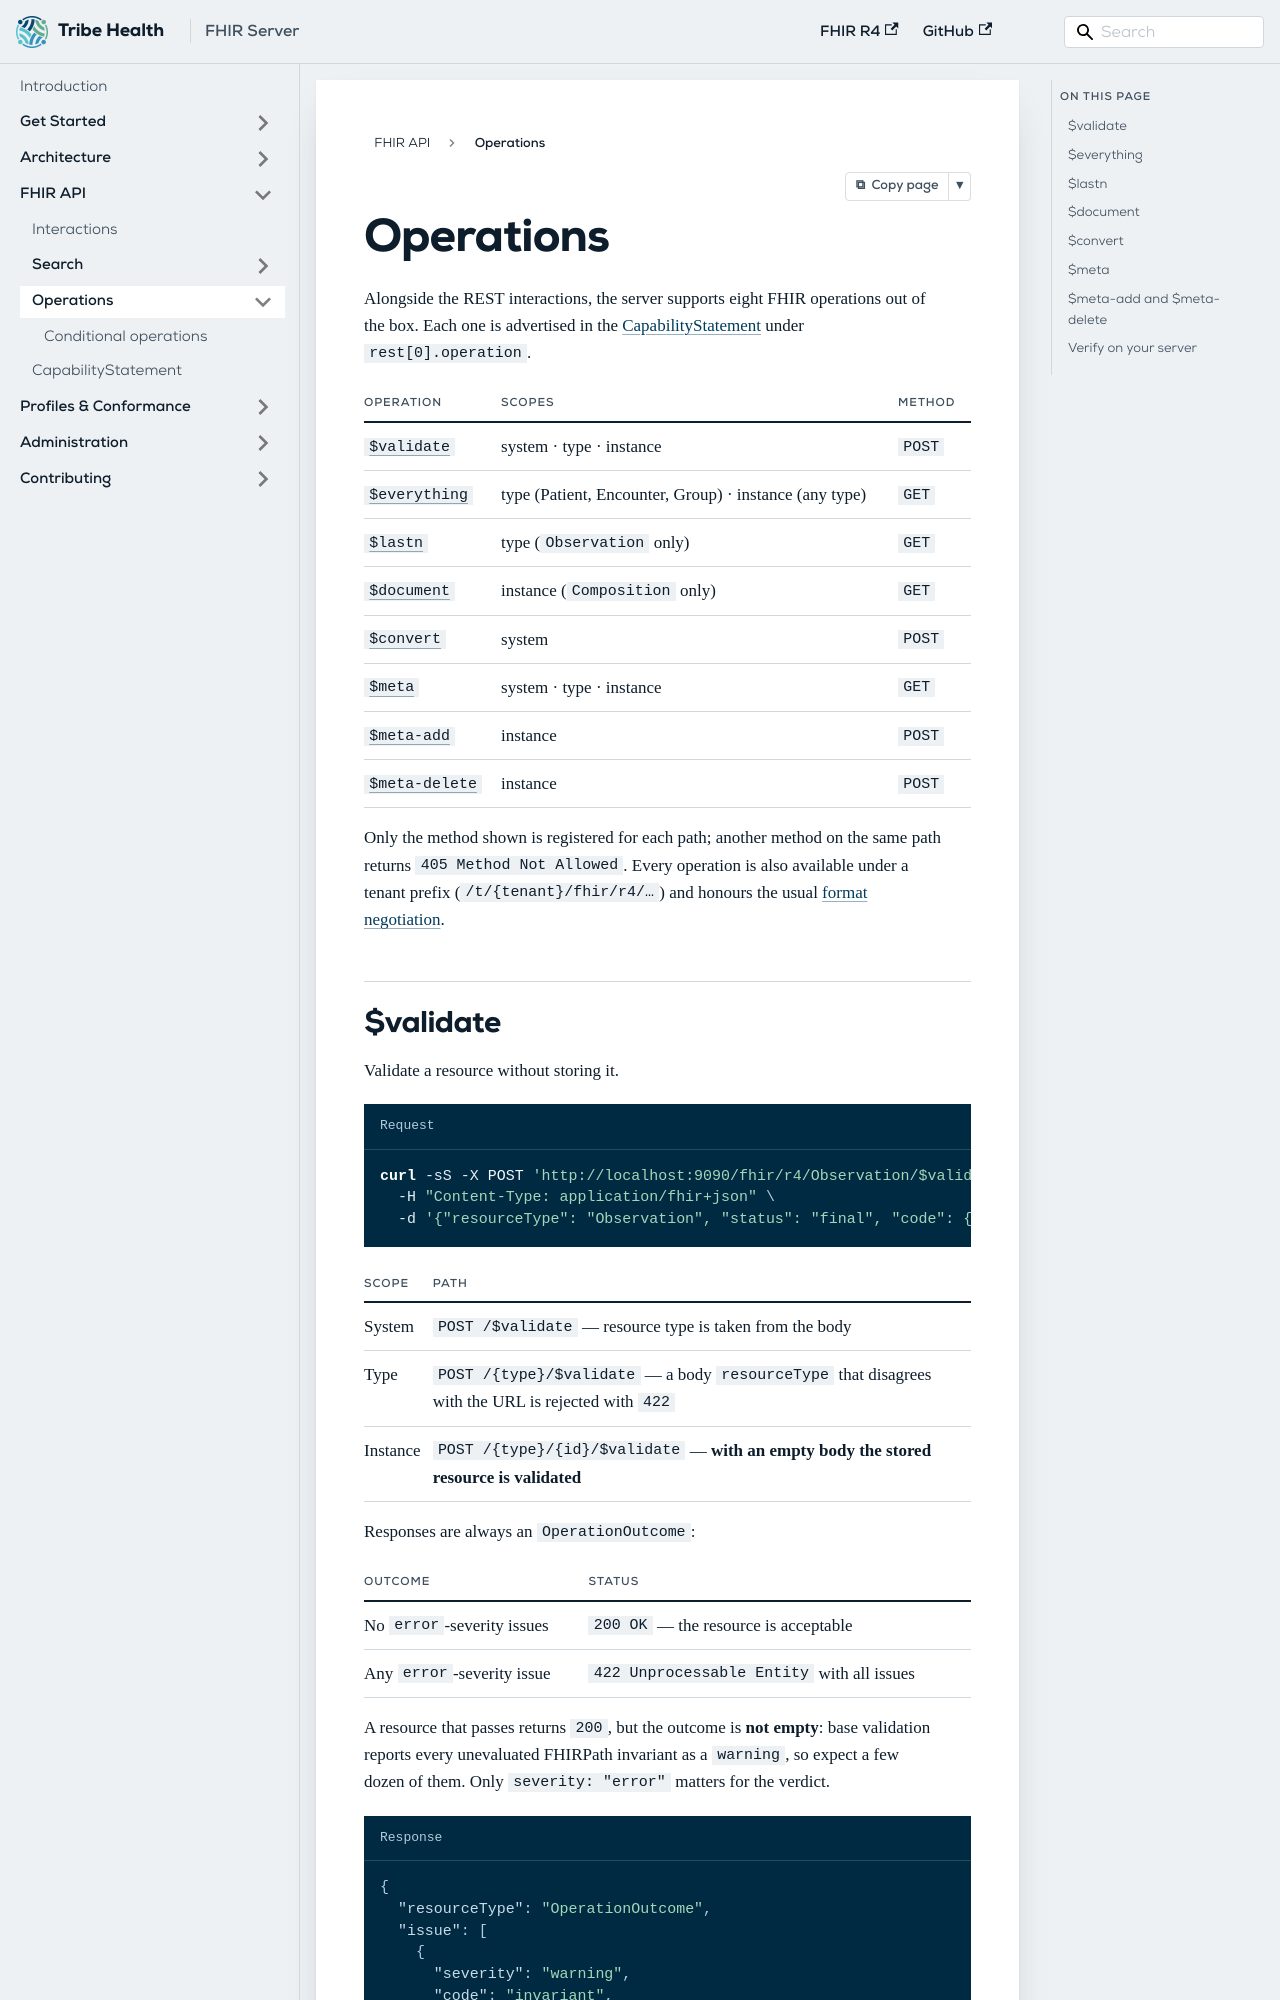

repository: GQAdonis/fhir-server · page: docs/api/operations/index.html · generator: docusaurus

---
title: Operations
description: Reference for $validate, $everything, $lastn, $document, $convert, and the $meta family.
---

# Operations

Alongside the REST interactions, the server supports eight FHIR operations out of the box. Each one
is advertised in the [CapabilityStatement](./capability-statement.md) under `rest[0].operation`.

| Operation | Scopes | Method |
| --- | --- | --- |
| [`$validate`](#validate) | system · type · instance | `POST` |
| [`$everything`](#everything) | type (Patient, Encounter, Group) · instance (any type) | `GET` |
| [`$lastn`](#lastn) | type (`Observation` only) | `GET` |
| [`$document`](#document) | instance (`Composition` only) | `GET` |
| [`$convert`](#convert) | system | `POST` |
| [`$meta`](#meta) | system · type · instance | `GET` |
| [`$meta-add`](#meta-add-and-meta-delete) | instance | `POST` |
| [`$meta-delete`](#meta-add-and-meta-delete) | instance | `POST` |

Only the method shown is registered for each path; another method on the same path returns
`405 Method Not Allowed`. Every operation is also available under a tenant prefix
(`/t/{tenant}/fhir/r4/…`) and honours the usual [format negotiation](./interactions.md).
